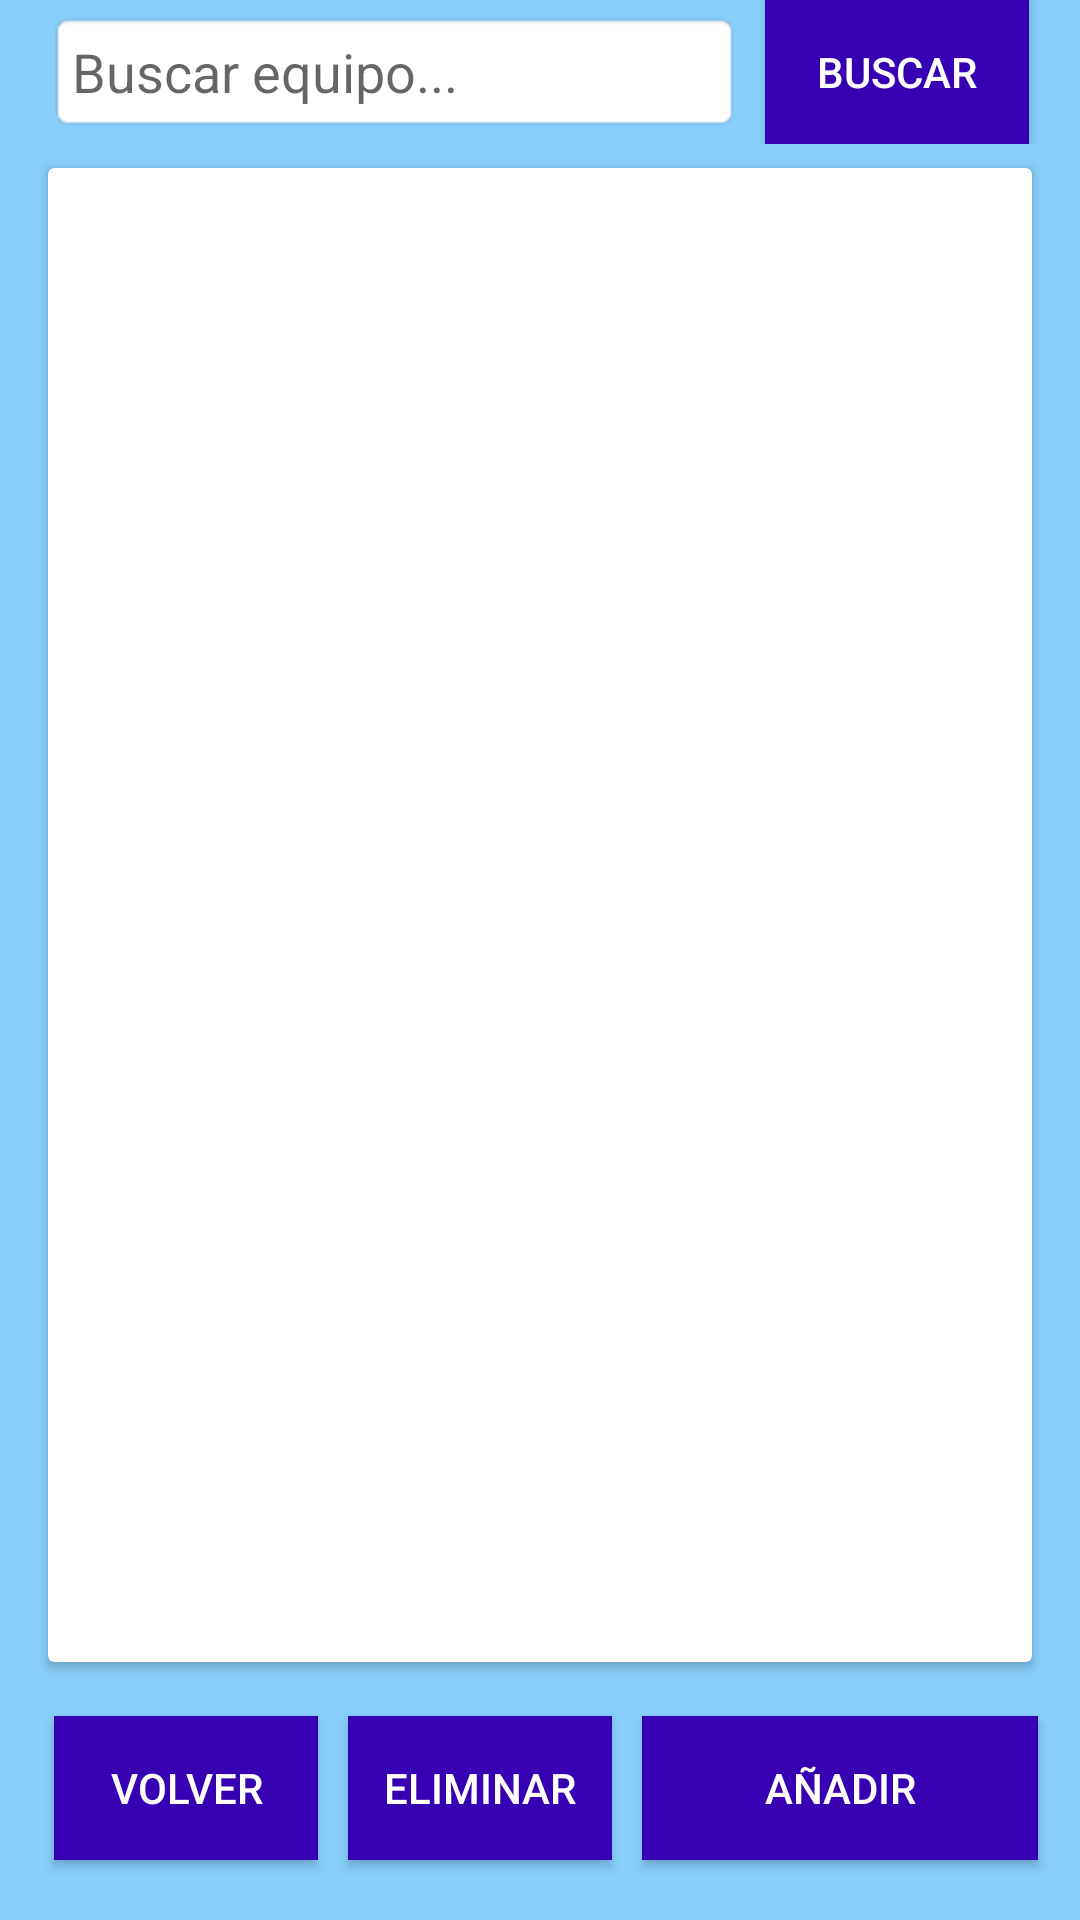

Reconstruct the res/layout file that produces this screen, plus the resources it refers to.
<!-- AndroidManifest.xml: application theme AppTheme -->
<!-- res/layout/fragment_fragmento_equipos.xml -->
<?xml version="1.0" encoding="utf-8"?>
<LinearLayout xmlns:android="http://schemas.android.com/apk/res/android"
    xmlns:tools="http://schemas.android.com/tools"
    android:layout_width="match_parent"
    android:layout_height="match_parent"
    android:orientation="vertical"
    tools:context=".FragmentoEquipos">

    
    <RelativeLayout
        android:layout_width="match_parent"
        android:layout_height="wrap_content"
        android:layout_centerInParent="true">

        <EditText
            android:id="@+id/campoBusquedaEquipos"
            android:layout_width="0dp"
            android:layout_height="wrap_content"
            android:layout_alignParentStart="true"
            android:layout_centerVertical="true"
            android:layout_marginStart="16dp"
            android:layout_marginEnd="8dp"
            android:layout_toStartOf="@id/botonBuscarEquipos"
            android:background="@android:drawable/editbox_background_normal"
            android:hint="Buscar equipo..."
            android:padding="8dp" />

        <Button
            android:id="@+id/botonBuscarEquipos"
            android:layout_width="wrap_content"
            android:layout_height="wrap_content"
            android:layout_alignParentEnd="true"
            android:layout_marginEnd="17dp"
            android:background="@color/purple_700"
            android:text="Buscar"
            android:textColor="@color/white" />
    </RelativeLayout>


    
    <androidx.cardview.widget.CardView
        android:layout_width="match_parent"
        android:layout_height="0dp"
        android:layout_weight="1"
        android:layout_marginStart="16dp"
        android:layout_marginTop="8dp"
        android:layout_marginEnd="16dp"
        android:layout_marginBottom="8dp"
        android:elevation="4dp">

        <androidx.recyclerview.widget.RecyclerView
            android:id="@+id/listaEquipos"
            android:layout_width="match_parent"
            android:layout_height="match_parent"
            android:orientation="horizontal" />
    </androidx.cardview.widget.CardView>

    
    <RelativeLayout
        android:layout_width="match_parent"
        android:layout_height="wrap_content"
        android:layout_centerInParent="true">

        <Button
            android:id="@+id/botonVolverEquipos"
            android:layout_width="wrap_content"
            android:layout_height="wrap_content"
            android:layout_alignParentStart="true"
            android:layout_marginStart="18dp"
            android:layout_marginTop="10dp"
            android:layout_marginBottom="20dp"
            android:background="@color/purple_700"
            android:text="Volver"
            android:textColor="@color/white" />

        <Button
            android:id="@+id/botonEliminarEquipo"
            android:layout_width="wrap_content"
            android:layout_height="wrap_content"
            android:layout_marginStart="10dp"
            android:layout_marginTop="10dp"
            android:layout_marginBottom="20dp"
            android:layout_toEndOf="@id/botonVolverEquipos"
            android:background="@color/purple_700"
            android:text="Eliminar"
            android:textColor="@color/white" />

        <Button
            android:id="@+id/BtnAñadirEquipo"
            android:layout_width="158dp"
            android:layout_height="wrap_content"
            android:layout_alignParentEnd="true"
            android:layout_marginStart="10dp"
            android:layout_marginTop="10dp"
            android:layout_marginEnd="14dp"
            android:layout_marginBottom="20dp"
            android:layout_toEndOf="@+id/botonEliminarEquipo"
            android:background="@color/purple_700"
            android:text="Añadir"
            android:textColor="@color/white" />

    </RelativeLayout>

</LinearLayout>
<!-- resources referenced by this layout -->
<resources>
  <color name="purple_700">#FF3700B3</color>
  <color name="white">#FFFFFFFF</color>
  <style name="AppTheme" parent="Theme.AppCompat.Light.DarkActionBar">
          
          <item name="android:windowBackground">@color/colorBackground</item>
          <item name="android:textColorPrimary">@android:color/black</item>
      </style>
  <color name="colorBackground">#87CEFA</color>
</resources>
